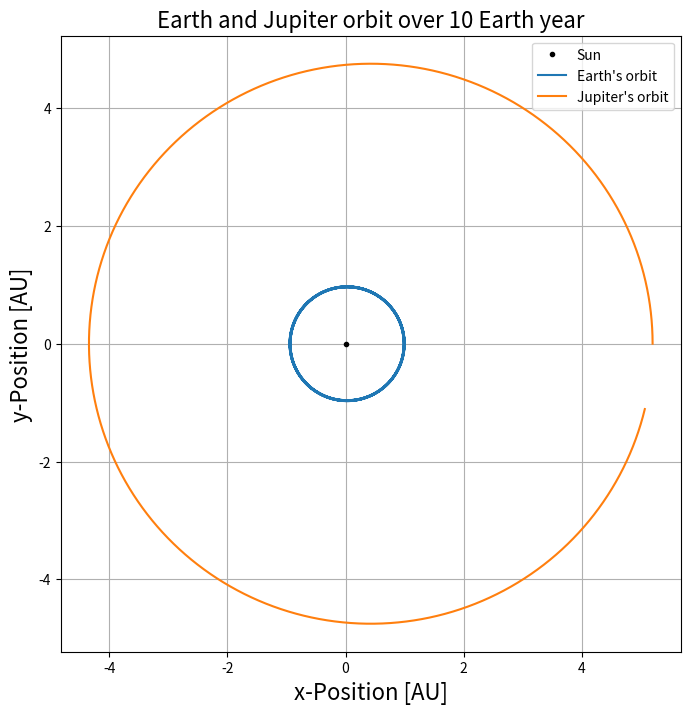
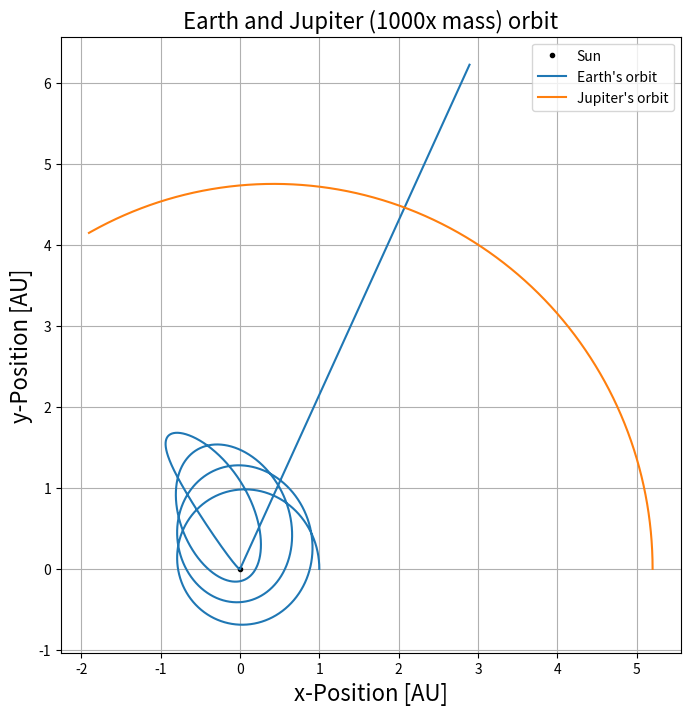
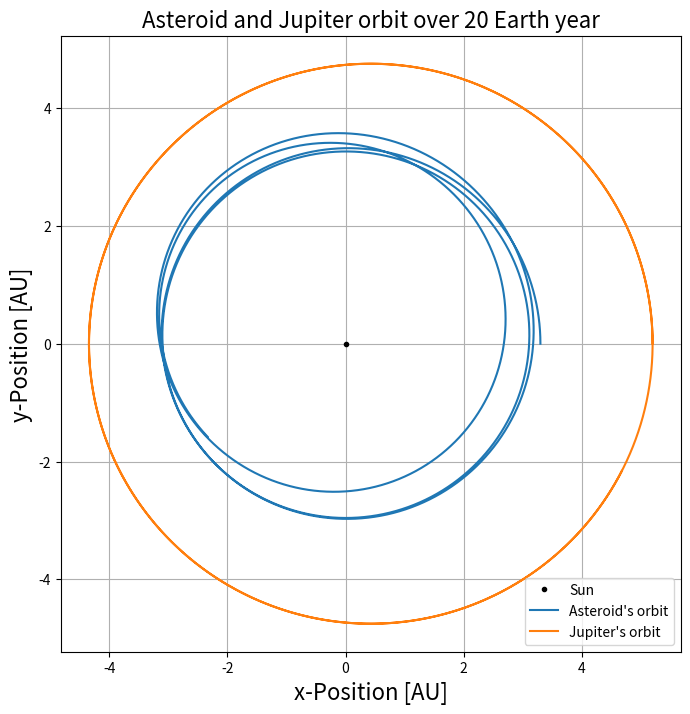

These figures' Python source, in order:
#!/usr/bin/env python3
# -*- coding: utf-8 -*-
"""
Created on Tue Sep 13 11:04:32 2022

[redacted]
[redacted]
"""
# Collaborators:
# [redacted]
# [redacted]

# Import libraries
import numpy as np
import matplotlib.pyplot as plt

#%%
############################### Q2a ##########################################
# Constants
G = 39.5        # [AU^3 * M_sol^-1 yr^-2] Graviational Constants 
M_sol = 1.0     # Solar Mass
M_J = 10e-3     # Jupiter Mass
alpha = 0.01    # [AU^2] Precession

# Function to calculate the distance between Earth and Jupiter
def earth_jupiter_distance(x_E, y_E, x_J, y_J):
    dx = np.abs(x_E - x_J)
    dy = np.abs(y_E - y_J)
    return np.sqrt(dx**2 + dy**2)


# Build time array
dt = 0.0001             # [year]
end_time = 10           # [year]
t = np.arange(0,end_time,dt)

# Initialize zero arrays for Earth and Jupiter
x_E = np.zeros(len(t))
y_E = np.zeros(len(t))
vx_E = np.zeros(len(t))
vy_E = np.zeros(len(t))

x_J = np.zeros(len(t))
y_J = np.zeros(len(t))
vx_J = np.zeros(len(t))
vy_J = np.zeros(len(t))

# Initial Condition for Earth and Jupiter
x_E[0] = 1.0    # [AU]
y_E[0] = 0.0    # [AU]
vx_E[0] = 0.0   # [AU/yr]
vy_E[0] = 6.18  # [AU/yr]
x_J[0] = 5.2    # [AU]
y_J[0] = 0.0    # [AU]
vx_J[0] = 0.0   # [AU/yr]
vy_J[0] = 2.63  # [AU/yr]

# Using Euler-Chromer method to simulate Jupiter's orbit due to Sun 
# (assuming gravitational force due to Earth is small) first
for i in range(0, len(t)-1):
    r_J = np.sqrt(x_J[i]**2 + y_J[i]**2)
    
    # Calculate acceleration
    ax = -G * M_sol * x_J[i]/r_J**3
    ay = -G * M_sol * y_J[i]/r_J**3

    vx_J[i+1] = vx_J[i] + ax*dt
    vy_J[i+1] = vy_J[i] + ay*dt
    x_J[i+1] = x_J[i] + vx_J[i+1]*dt
    y_J[i+1] = y_J[i] + vy_J[i+1]*dt
    
# Using Euler-Chromer method to simulate Earth's orbit due to Sun and Jupiter
for i in range(0, len(t)-1):
    # Calculate distance from Earth to Sun and from Earth to Jupiter
    r_E_to_Sun = np.sqrt(x_E[i]**2 + y_E[i]**2)
    r_E_to_J = earth_jupiter_distance(x_E[i], y_E[i], x_J[i], y_J[i])
    
    # Calculate acceleration
    ax = -(G*M_sol* x_E[i]/r_E_to_Sun**3) + (G*M_J* (x_J[i]-x_E[i])/r_E_to_J**3)
    ay = -(G*M_sol* y_E[i]/r_E_to_Sun**3) + (G*M_J* (y_J[i]-y_E[i])/r_E_to_J**3)
    
    vx_E[i+1] = vx_E[i] + ax*dt
    vy_E[i+1] = vy_E[i] + ay*dt
    x_E[i+1] = x_E[i] + vx_E[i+1]*dt
    y_E[i+1] = y_E[i] + vy_E[i+1]*dt
    
    
fig = plt.figure(figsize=(8, 8))
plt.plot(0,0,'k.', label='Sun')
plt.plot(x_E, y_E, label="Earth's orbit")
plt.plot(x_J, y_J, label="Jupiter's orbit")
plt.xlabel('x-Position [AU]', fontsize=16)
plt.ylabel('y-Position [AU]', fontsize=16)
plt.title("Earth and Jupiter orbit over 10 Earth year", fontsize=16)
plt.grid('on')
plt.legend()

    
#%%
############################# Q2b ############################################

# Set Jupiter mass to be same as the mass of Sun
M_J = 1.0   # [M_sol]

# Build time array
dt = 0.0001             # [year]
end_time = 3.582        # [year]
t = np.arange(0,end_time,dt)

# Initialize zero arrays for Earth and Jupiter
x_E = np.zeros(len(t))
y_E = np.zeros(len(t))
vx_E = np.zeros(len(t))
vy_E = np.zeros(len(t))

x_J = np.zeros(len(t))
y_J = np.zeros(len(t))
vx_J = np.zeros(len(t))
vy_J = np.zeros(len(t))

# Initial Condition for Earth and Jupiter
x_E[0] = 1.0    # [AU]
y_E[0] = 0.0    # [AU]
vx_E[0] = 0.0   # [AU/yr]
vy_E[0] = 6.18  # [AU/yr]
x_J[0] = 5.2    # [AU]
y_J[0] = 0.0    # [AU]
vx_J[0] = 0.0   # [AU/yr]
vy_J[0] = 2.63  # [AU/yr]

# Using Euler-Chromer method to simulate Jupiter's orbit due to Sun 
# (assuming gravitational force due to Earth is small) first
for i in range(0, len(t)-1):
    r_J = np.sqrt(x_J[i]**2 + y_J[i]**2)
    
    # Calculate acceleration
    ax = -G * M_sol * x_J[i]/r_J**3
    ay = -G * M_sol * y_J[i]/r_J**3

    vx_J[i+1] = vx_J[i] + ax*dt
    vy_J[i+1] = vy_J[i] + ay*dt
    x_J[i+1] = x_J[i] + vx_J[i+1]*dt
    y_J[i+1] = y_J[i] + vy_J[i+1]*dt
    
# Using Euler-Chromer method to simulate Earth's orbit due to Sun and Jupiter
for i in range(0, len(t)-1):
    # Calculate distance from Earth to Sun and from Earth to Jupiter
    r_E_to_Sun = np.sqrt(x_E[i]**2 + y_E[i]**2)
    r_E_to_J = earth_jupiter_distance(x_E[i], y_E[i], x_J[i], y_J[i])
    
    # Calculate acceleration
    ax = -(G*M_sol* x_E[i]/r_E_to_Sun**3) + (G*M_J* (x_J[i]-x_E[i])/r_E_to_J**3)
    ay = -(G*M_sol* y_E[i]/r_E_to_Sun**3) + (G*M_J* (y_J[i]-y_E[i])/r_E_to_J**3)
    
    vx_E[i+1] = vx_E[i] + ax*dt
    vy_E[i+1] = vy_E[i] + ay*dt
    x_E[i+1] = x_E[i] + vx_E[i+1]*dt
    y_E[i+1] = y_E[i] + vy_E[i+1]*dt
    
    
fig = plt.figure(figsize=(8, 8))
plt.plot(0,0,'k.', label='Sun')
plt.plot(x_E, y_E, label="Earth's orbit")
plt.plot(x_J, y_J, label="Jupiter's orbit")
plt.xlabel('x-Position [AU]', fontsize=16)
plt.ylabel('y-Position [AU]', fontsize=16)
plt.title("Earth and Jupiter (1000x mass) orbit", fontsize=16)
plt.grid('on')
plt.legend()


#%%
################################ Q2c #########################################

# Set Jupiter's mass back to normal 
M_J = 10e-3

# Build time array
dt = 0.0001             # [year]
end_time = 20           # [year]
t = np.arange(0,end_time,dt)

# Initialize zero arrays for asteroid and Jupiter
x_a = np.zeros(len(t))
y_a = np.zeros(len(t))
vx_a = np.zeros(len(t))
vy_a = np.zeros(len(t))

x_J = np.zeros(len(t))
y_J = np.zeros(len(t))
vx_J = np.zeros(len(t))
vy_J = np.zeros(len(t))

# Initial Condition for Earth and Jupiter
x_a[0] = 3.3    # [AU]
y_a[0] = 0.0    # [AU]
vx_a[0] = 0.0   # [AU/yr]
vy_a[0] = 3.46  # [AU/yr]
x_J[0] = 5.2    # [AU]
y_J[0] = 0.0    # [AU]
vx_J[0] = 0.0   # [AU/yr]
vy_J[0] = 2.63  # [AU/yr]

# Using Euler-Chromer method to simulate Jupiter's orbit due to Sun 
# (assuming gravitational force due to asteriod is small) first
for i in range(0, len(t)-1):
    r_J = np.sqrt(x_J[i]**2 + y_J[i]**2)
    
    # Calculate acceleration
    ax = -G * M_sol * x_J[i]/r_J**3
    ay = -G * M_sol * y_J[i]/r_J**3

    vx_J[i+1] = vx_J[i] + ax*dt
    vy_J[i+1] = vy_J[i] + ay*dt
    x_J[i+1] = x_J[i] + vx_J[i+1]*dt
    y_J[i+1] = y_J[i] + vy_J[i+1]*dt
    
# Using Euler-Chromer method to simulate Earth's orbit due to Sun and Jupiter
for i in range(0, len(t)-1):
    # Calculate distance from Earth to Sun and from Earth to Jupiter
    r_a_to_Sun = np.sqrt(x_a[i]**2 + y_a[i]**2)
    r_a_to_J = earth_jupiter_distance(x_a[i], y_a[i], x_J[i], y_J[i])
    
    # Calculate acceleration
    ax = -(G*M_sol* x_a[i]/r_a_to_Sun**3) + (G*M_J* (x_J[i]-x_a[i])/r_a_to_J**3)
    ay = -(G*M_sol* y_a[i]/r_a_to_Sun**3) + (G*M_J* (y_J[i]-y_a[i])/r_a_to_J**3)
    
    vx_a[i+1] = vx_a[i] + ax*dt
    vy_a[i+1] = vy_a[i] + ay*dt
    x_a[i+1] = x_a[i] + vx_a[i+1]*dt
    y_a[i+1] = y_a[i] + vy_a[i+1]*dt

fig = plt.figure(figsize=(8, 8))
plt.plot(0,0,'k.', label='Sun')
plt.plot(x_a, y_a, label="Asteroid's orbit")
plt.plot(x_J, y_J, label="Jupiter's orbit")
plt.xlabel('x-Position [AU]', fontsize=16)
plt.ylabel('y-Position [AU]', fontsize=16)
plt.title("Asteroid and Jupiter orbit over 20 Earth year", fontsize=16)
plt.grid('on')
plt.legend(loc='lower right')